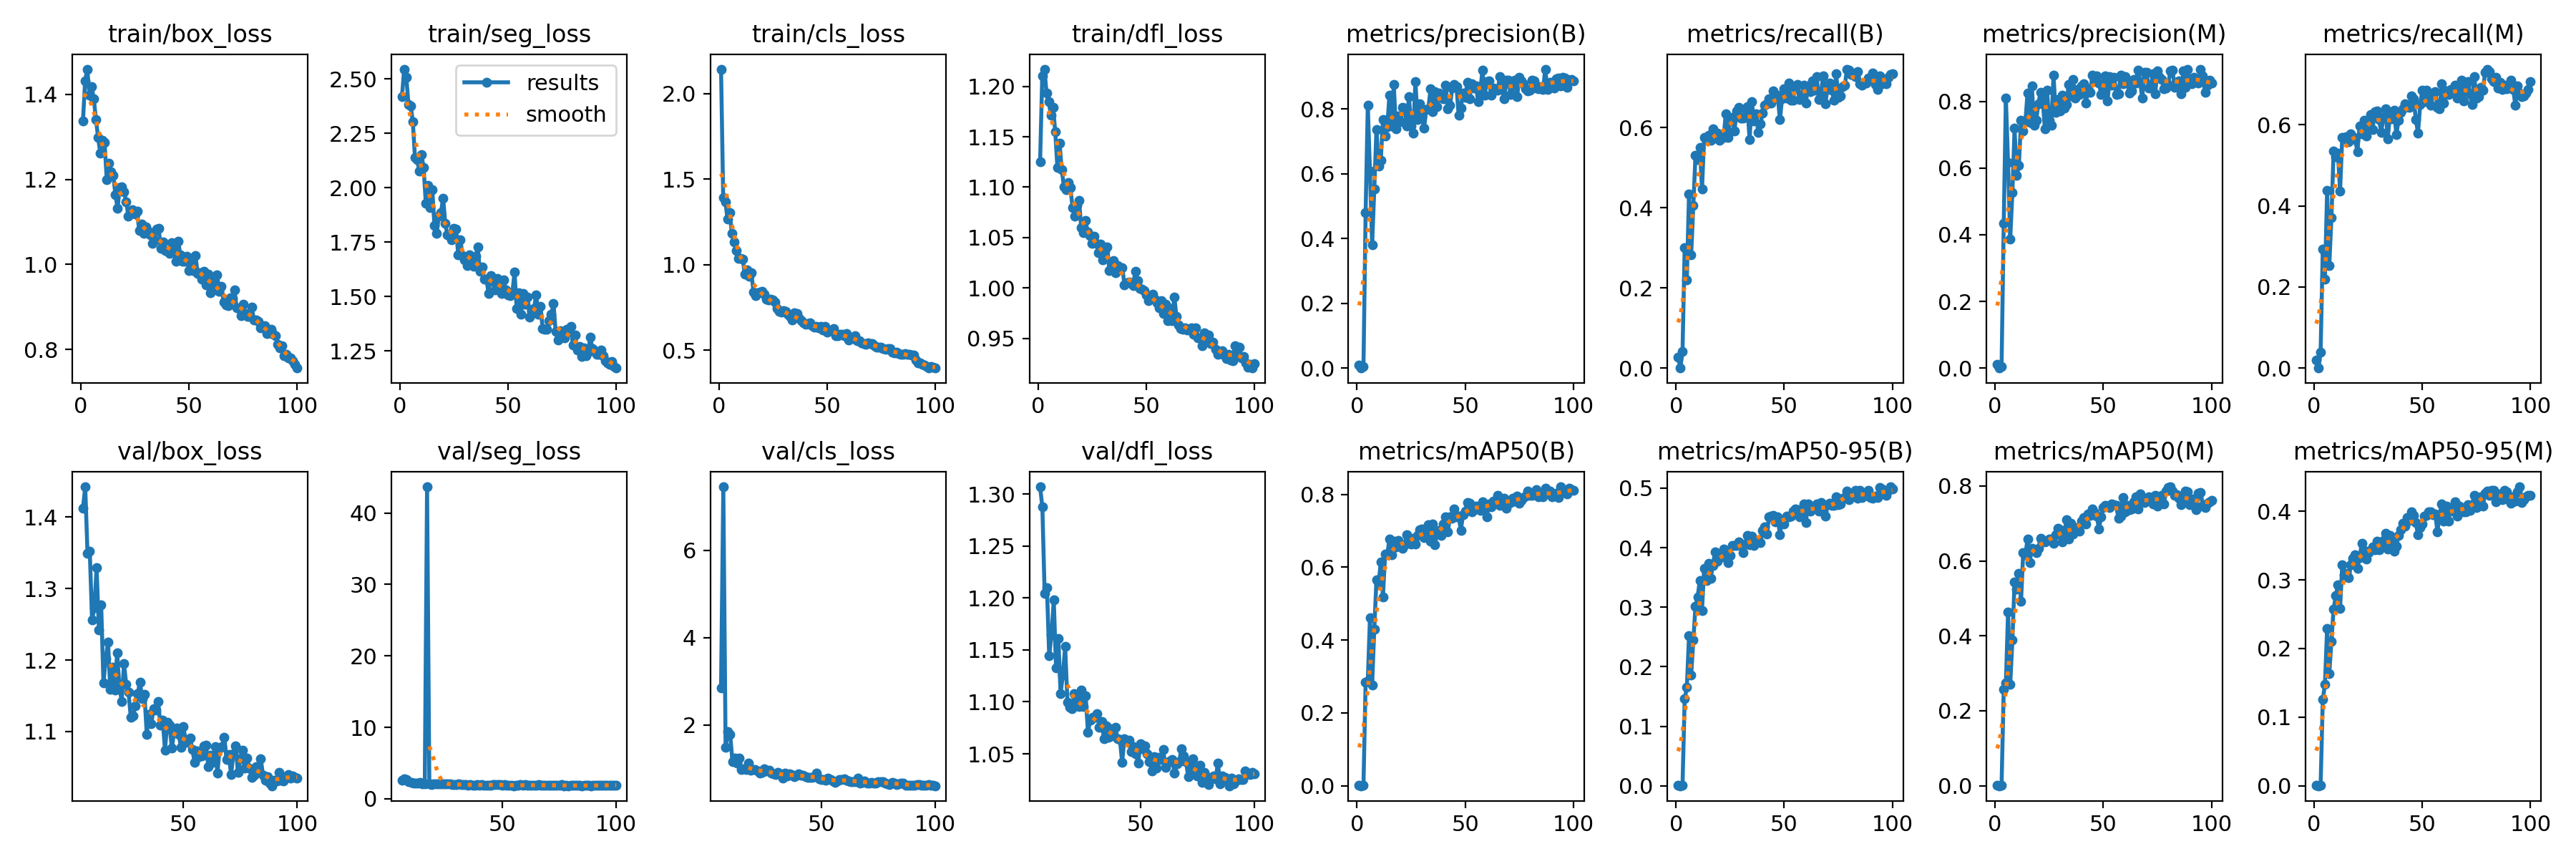

The table this chart was drawn from, first rows:
epoch, time, train/box_loss, train/seg_loss, train/cls_loss, train/dfl_loss, metrics/precision(B), metrics/recall(B), metrics/mAP50(B), metrics/mAP50-95(B), metrics/precision(M), metrics/recall(M), metrics/mAP50(M), metrics/mAP50-95(M), val/box_loss, val/seg_loss, val/cls_loss, val/dfl_loss, lr/pg0, lr/pg1, lr/pg2
1, 80.82, 1.337, 2.42, 2.142, 1.125, 0.01031, 0.02703, 0.00139, 0.00069, 0.01065, 0.01981, 0.0011, 0.0005, nan, nan, nan, nan, 0.0005452, 0.0005452, 0.0005452
2, 152.3, 1.431, 2.545, 1.392, 1.21, 0, 0, 0, 0, 0, 0, 0, 0, nan, nan, nan, nan, 0.00109, 0.00109, 0.00109
3, 226.6, 1.459, 2.509, 1.367, 1.217, 0.00404, 0.04062, 0.00158, 0.0007, 0.00417, 0.03943, 0.00145, 0.00052, nan, nan, nan, nan, 0.001624, 0.001624, 0.001624
4, 300.3, 1.399, 2.384, 1.267, 1.193, 0.4802, 0.3012, 0.2842, 0.1457, 0.4338, 0.2934, 0.2571, 0.1254, nan, nan, nan, nan, 0.001617, 0.001617, 0.001617
5, 374.6, 1.418, 2.377, 1.305, 1.185, 0.8106, 0.2204, 0.2884, 0.1652, 0.8107, 0.2186, 0.2745, 0.1478, nan, nan, nan, nan, 0.001601, 0.001601, 0.001601
6, 447.9, 1.39, 2.305, 1.184, 1.172, 0.6074, 0.435, 0.4616, 0.2517, 0.6162, 0.4375, 0.464, 0.2294, 1.412, 2.592, 2.853, 1.307, 0.001584, 0.001584, 0.001584
7, 521.7, 1.341, 2.138, 1.132, 1.18, 0.3814, 0.2827, 0.2773, 0.1861, 0.3868, 0.2527, 0.2702, 0.1633, 1.442, 2.843, 7.449, 1.288, 0.001568, 0.001568, 0.001568
8, 594.4, 1.299, 2.129, 1.083, 1.155, 0.5526, 0.4062, 0.4302, 0.245, 0.526, 0.3709, 0.3882, 0.2108, 1.349, 2.689, 1.488, 1.204, 0.001551, 0.001551, 0.001551
9, 668.4, 1.262, 2.077, 1.039, 1.119, 0.7359, 0.5308, 0.5646, 0.3018, 0.719, 0.5351, 0.5431, 0.2573, 1.352, 2.37, 1.848, 1.21, 0.001535, 0.001535, 0.001535
10, 741.6, 1.292, 2.152, 1.037, 1.143, 0.6238, 0.5201, 0.5547, 0.3176, 0.5775, 0.5214, 0.5254, 0.2767, 1.256, 2.316, 1.787, 1.144, 0.001518, 0.001518, 0.001518
11, 815.5, 1.286, 2.092, 1.031, 1.117, 0.6412, 0.5505, 0.6139, 0.3452, 0.6072, 0.5293, 0.5675, 0.2924, 1.273, 2.218, 1.165, 1.164, 0.001502, 0.001502, 0.001502
12, 888.5, 1.199, 1.929, 0.9462, 1.101, 0.7675, 0.4461, 0.5185, 0.2943, 0.7442, 0.4366, 0.4917, 0.2588, 1.329, 2.21, 1.24, 1.198, 0.001485, 0.001485, 0.001485
13, 962.3, 1.237, 2.012, 0.9688, 1.097, 0.7161, 0.5752, 0.6355, 0.3649, 0.7117, 0.5696, 0.6229, 0.3224, 1.242, 2.183, 1.13, 1.133, 0.001469, 0.001469, 0.001469
14, 1035, 1.218, 1.911, 0.9343, 1.105, 0.7445, 0.5748, 0.6338, 0.3452, 0.7387, 0.5688, 0.6164, 0.3076, 1.277, 2.26, 1.243, 1.161, 0.001452, 0.001452, 0.001452
15, 1109, 1.21, 1.992, 0.9537, 1.099, 0.843, 0.5803, 0.6774, 0.3739, 0.8262, 0.5698, 0.6584, 0.3098, 1.168, 2.126, 0.9734, 1.108, 0.001436, 0.001436, 0.001436
16, 1182, 1.164, 1.826, 0.8419, 1.08, 0.7471, 0.5681, 0.6342, 0.3487, 0.7364, 0.5579, 0.596, 0.3028, 1.202, 2.135, 0.9958, 1.126, 0.001419, 0.001419, 0.001419
17, 1255, 1.132, 1.789, 0.8194, 1.071, 0.8749, 0.5963, 0.6721, 0.3698, 0.8462, 0.5771, 0.6341, 0.3218, 1.225, 43.67, 0.9765, 1.153, 0.001403, 0.001403, 0.001403
18, 1328, 1.181, 1.869, 0.837, 1.082, 0.7387, 0.5846, 0.6561, 0.3925, 0.7288, 0.57, 0.6277, 0.3309, 1.159, 2.087, 1.123, 1.1, 0.001386, 0.001386, 0.001386
19, 1402, 1.182, 1.886, 0.8408, 1.087, 0.7775, 0.5866, 0.6729, 0.3776, 0.7426, 0.5631, 0.6226, 0.3365, 1.19, 2.008, 0.9706, 1.095, 0.00137, 0.00137, 0.00137
20, 1475, 1.171, 1.953, 0.8462, 1.06, 0.7612, 0.569, 0.6585, 0.385, 0.7934, 0.5337, 0.634, 0.3165, 1.158, 2.136, 0.9874, 1.093, 0.001353, 0.001353, 0.001353
21, 1549, 1.148, 1.836, 0.8283, 1.055, 0.8039, 0.5811, 0.6511, 0.3846, 0.8278, 0.5968, 0.6606, 0.332, 1.21, 2.06, 0.9846, 1.108, 0.001337, 0.001337, 0.001337
22, 1621, 1.113, 1.783, 0.8006, 1.067, 0.8025, 0.576, 0.6609, 0.3978, 0.8069, 0.5779, 0.655, 0.3528, 1.162, 2.098, 0.9464, 1.101, 0.00132, 0.00132, 0.00132
23, 1695, 1.12, 1.785, 0.7944, 1.055, 0.7464, 0.6345, 0.69, 0.3927, 0.7179, 0.6117, 0.651, 0.3428, 1.142, 2.065, 0.8927, 1.096, 0.001304, 0.001304, 0.001304
24, 1768, 1.128, 1.762, 0.7971, 1.052, 0.838, 0.5752, 0.6741, 0.375, 0.8344, 0.5728, 0.6539, 0.3307, 1.195, 2.124, 0.9192, 1.111, 0.001287, 0.001287, 0.001287
25, 1841, 1.118, 1.813, 0.7933, 1.044, 0.7481, 0.6159, 0.6634, 0.3865, 0.7431, 0.61, 0.6585, 0.3398, 1.166, 2.097, 0.9938, 1.095, 0.001271, 0.001271, 0.001271
26, 1914, 1.125, 1.812, 0.7815, 1.051, 0.7256, 0.6249, 0.6799, 0.4031, 0.7293, 0.6245, 0.6585, 0.3431, 1.155, 2.056, 0.9544, 1.106, 0.001254, 0.001254, 0.001254
27, 1987, 1.079, 1.691, 0.7434, 1.044, 0.8841, 0.5916, 0.664, 0.4036, 0.8786, 0.5874, 0.6463, 0.348, 1.119, 2.053, 0.9663, 1.071, 0.001238, 0.001238, 0.001238
28, 2060, 1.095, 1.762, 0.7263, 1.035, 0.768, 0.6409, 0.6878, 0.4033, 0.7681, 0.6332, 0.6703, 0.3439, 1.122, 1.987, 0.8988, 1.083, 0.001221, 0.001221, 0.001221
29, 2134, 1.074, 1.687, 0.7236, 1.043, 0.8156, 0.6497, 0.7034, 0.4094, 0.806, 0.6347, 0.688, 0.3564, 1.136, 2.002, 0.8747, 1.085, 0.001205, 0.001205, 0.001205
30, 2207, 1.089, 1.67, 0.7321, 1.028, 0.7744, 0.6239, 0.7049, 0.4044, 0.7715, 0.6126, 0.6835, 0.3438, 1.153, 1.986, 0.8741, 1.085, 0.001188, 0.001188, 0.001188
31, 2280, 1.078, 1.642, 0.7271, 1.037, 0.7402, 0.6239, 0.6812, 0.3915, 0.8191, 0.5816, 0.6516, 0.3486, 1.169, 2.049, 0.923, 1.088, 0.001172, 0.001172, 0.001172
32, 2352, 1.07, 1.691, 0.7104, 1.041, 0.7985, 0.647, 0.6907, 0.4062, 0.78, 0.6187, 0.674, 0.3572, 1.146, 1.963, 0.8851, 1.076, 0.001155, 0.001155, 0.001155
33, 2426, 1.049, 1.677, 0.6998, 1.017, 0.801, 0.6513, 0.7168, 0.4206, 0.7906, 0.6395, 0.7093, 0.3679, 1.152, 1.96, 0.7877, 1.081, 0.001139, 0.001139, 0.001139
34, 2499, 1.057, 1.64, 0.6765, 1.025, 0.8616, 0.5706, 0.671, 0.4054, 0.851, 0.5658, 0.6585, 0.3447, 1.096, 1.969, 0.8934, 1.064, 0.001122, 0.001122, 0.001122
35, 2573, 1.083, 1.686, 0.7187, 1.027, 0.791, 0.6654, 0.7185, 0.4195, 0.8167, 0.6209, 0.7014, 0.3648, 1.124, 1.946, 0.8373, 1.077, 0.001106, 0.001106, 0.001106
36, 2645, 1.084, 1.729, 0.7154, 1.015, 0.8522, 0.6159, 0.6612, 0.4032, 0.8667, 0.6154, 0.6714, 0.3552, 1.111, 1.987, 0.8837, 1.066, 0.001089, 0.001089, 0.001089
37, 2719, 1.037, 1.616, 0.6867, 1.022, 0.807, 0.6351, 0.6938, 0.4097, 0.8093, 0.6352, 0.6889, 0.342, 1.132, 1.937, 0.8659, 1.074, 0.001073, 0.001073, 0.001073
38, 2792, 1.054, 1.635, 0.6731, 1.019, 0.8482, 0.5873, 0.7016, 0.4102, 0.8354, 0.5754, 0.6852, 0.3491, 1.13, 1.927, 0.8247, 1.067, 0.001056, 0.001056, 0.001056
39, 2865, 1.033, 1.579, 0.6609, 1.02, 0.8389, 0.6085, 0.6863, 0.4086, 0.8212, 0.6112, 0.6803, 0.3643, 1.142, 2.024, 0.8429, 1.076, 0.00104, 0.00104, 0.00104
40, 2938, 1.031, 1.581, 0.6513, 1.003, 0.8307, 0.636, 0.7191, 0.4284, 0.8457, 0.6298, 0.7058, 0.3731, 1.109, 1.948, 0.8804, 1.064, 0.001023, 0.001023, 0.001023
41, 3012, 1.025, 1.516, 0.6551, 1.005, 0.8737, 0.6557, 0.7372, 0.4349, 0.853, 0.6389, 0.7155, 0.3827, 1.116, 1.954, 0.8466, 1.064, 0.001007, 0.001007, 0.001007
42, 3085, 1.051, 1.597, 0.6597, 1.006, 0.8003, 0.659, 0.6977, 0.423, 0.7945, 0.6524, 0.6987, 0.378, 1.074, 1.91, 0.8493, 1.042, 0.0009904, 0.0009904, 0.0009904
43, 3159, 1.033, 1.572, 0.646, 1.004, 0.81, 0.6719, 0.738, 0.452, 0.8387, 0.646, 0.7259, 0.3911, 1.113, 1.941, 0.8125, 1.065, 0.0009739, 0.0009739, 0.0009739
44, 3232, 1.007, 1.532, 0.6347, 1.002, 0.8632, 0.6604, 0.734, 0.4529, 0.8273, 0.6426, 0.7217, 0.3868, 1.109, 1.882, 0.8056, 1.062, 0.0009574, 0.0009574, 0.0009574
45, 3306, 1.054, 1.584, 0.6414, 1.017, 0.8741, 0.6907, 0.7597, 0.4543, 0.8788, 0.6719, 0.7383, 0.3988, 1.077, 1.944, 0.8005, 1.063, 0.0009409, 0.0009409, 0.0009409
46, 3379, 1.023, 1.565, 0.631, 1.007, 0.8681, 0.6741, 0.7373, 0.4434, 0.865, 0.6646, 0.7295, 0.3938, 1.099, 1.961, 0.8, 1.052, 0.0009244, 0.0009244, 0.0009244
47, 3453, 1.007, 1.514, 0.6389, 0.9997, 0.7796, 0.6801, 0.7407, 0.4513, 0.8772, 0.6133, 0.7201, 0.383, 1.105, 1.996, 0.824, 1.057, 0.0009078, 0.0009078, 0.0009078
48, 3526, 1.008, 1.577, 0.6181, 0.9983, 0.8033, 0.6192, 0.7005, 0.4221, 0.8543, 0.5794, 0.6849, 0.3658, 1.096, 2.025, 0.8958, 1.05, 0.0008913, 0.0008913, 0.0008913
49, 3599, 1.02, 1.532, 0.641, 0.9969, 0.849, 0.6721, 0.7443, 0.4456, 0.8221, 0.6493, 0.7185, 0.3762, 1.078, 1.964, 0.7732, 1.041, 0.0008748, 0.0008748, 0.0008748
50, 3672, 0.9851, 1.508, 0.6061, 0.9932, 0.8348, 0.697, 0.7544, 0.4401, 0.8298, 0.6861, 0.7431, 0.3812, 1.107, 1.889, 0.7558, 1.059, 0.0008583, 0.0008583, 0.0008583
51, 3746, 1.002, 1.505, 0.6154, 0.9872, 0.882, 0.6731, 0.7783, 0.4525, 0.8764, 0.6576, 0.7484, 0.393, 1.089, 2.01, 0.7597, 1.055, 0.0008418, 0.0008418, 0.0008418
52, 3819, 0.9858, 1.516, 0.6147, 0.9916, 0.831, 0.7119, 0.7765, 0.4515, 0.8023, 0.6862, 0.7454, 0.3944, 1.085, 1.91, 0.7342, 1.058, 0.0008253, 0.0008253, 0.0008253
53, 3892, 1.022, 1.613, 0.6279, 0.9941, 0.8764, 0.6683, 0.7518, 0.4532, 0.8754, 0.6656, 0.7423, 0.3989, 1.09, 1.925, 0.7818, 1.05, 0.0008088, 0.0008088, 0.0008088
54, 3965, 0.9788, 1.444, 0.5874, 0.9887, 0.864, 0.6684, 0.7571, 0.4613, 0.849, 0.6484, 0.7525, 0.399, 1.075, 1.885, 0.7493, 1.043, 0.0007923, 0.0007923, 0.0007923
55, 4039, 0.9801, 1.519, 0.5853, 0.9855, 0.8716, 0.6982, 0.7674, 0.4645, 0.8735, 0.6767, 0.75, 0.3954, 1.056, 1.844, 0.7155, 1.034, 0.0007758, 0.0007758, 0.0007758
56, 4111, 0.9656, 1.418, 0.5931, 0.9804, 0.822, 0.7072, 0.7664, 0.4643, 0.8213, 0.6816, 0.7483, 0.3957, 1.073, 1.903, 0.6898, 1.047, 0.0007593, 0.0007593, 0.0007593
57, 4185, 0.9838, 1.515, 0.5946, 0.9873, 0.8584, 0.6702, 0.7565, 0.4516, 0.8232, 0.6426, 0.7132, 0.3696, 1.065, 1.859, 0.7202, 1.036, 0.0007428, 0.0007428, 0.0007428
58, 4258, 0.9519, 1.465, 0.5857, 0.9748, 0.9192, 0.6806, 0.7795, 0.4654, 0.8782, 0.6395, 0.7188, 0.3951, 1.066, 1.97, 0.7478, 1.046, 0.0007263, 0.0007263, 0.0007263
59, 4331, 0.9764, 1.499, 0.5978, 0.9839, 0.8427, 0.7057, 0.7725, 0.4731, 0.8528, 0.7014, 0.7684, 0.4107, 1.08, 1.861, 0.7497, 1.045, 0.0007098, 0.0007098, 0.0007098
60, 4404, 0.933, 1.407, 0.5615, 0.9675, 0.8841, 0.6617, 0.7387, 0.4427, 0.8756, 0.6533, 0.7313, 0.3851, 1.08, 1.951, 0.7662, 1.054, 0.0006933, 0.0006933, 0.0006933
... 40 more rows
